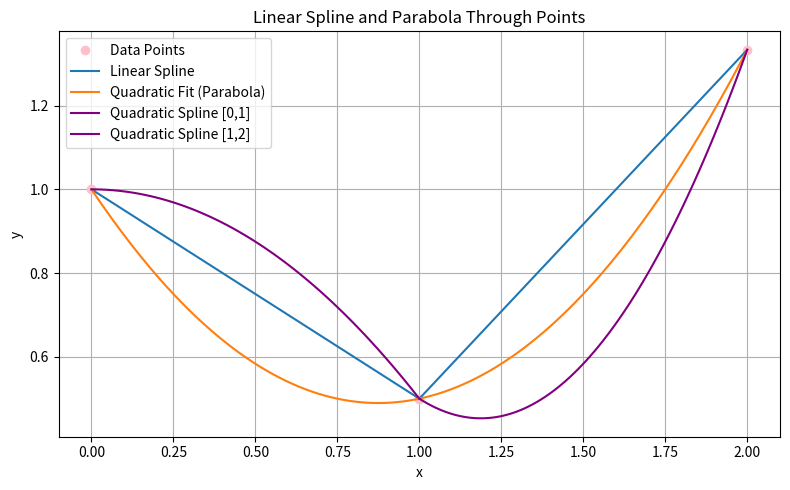

The matplotlib source for this figure:
import numpy as np
import matplotlib.pyplot as plt

x = [0, 1, 2]
y = [1, 1/2, 4/3]

plt.figure(figsize=(8, 5))

plt.plot(x, y, 'o', label='Data Points', color = "pink")
plt.plot(x, y, '-', label='Linear Spline')

for i in range(len(x) - 1):
    x0, x1 = x[i], x[i+1]
    y0, y1 = y[i], y[i+1]

coefficient = np.polyfit(x, y, 2)
poly = np.poly1d(coefficient)

x_smooth = np.linspace(min(x), max(x), 200)
y_smooth = poly(x_smooth)
plt.plot(x_smooth, y_smooth, '-', label='Quadratic Fit (Parabola)')

# ===============================
# AGGIUNTA: spline quadratica
# ===============================

# Sistema con 2 tratti: [0,1] e [1,2]
# Ogni tratto: a*x^2 + b*x + c → 6 incognite

A = np.array([
    [0**2, 0, 1, 0, 0, 0],     # S0(0) = 1
    [1**2, 1, 1, 0, 0, 0],     # S0(1) = 1/2
    [0, 0, 0, 1**2, 1, 1],     # S1(1) = 1/2
    [0, 0, 0, 2**2, 2, 1],     # S1(2) = 4/3
    [2*1, 1, 0, -2*1, -1, 0],  # S0'(1) = S1'(1)
    [2, 0, 0, 0, 0, 0]         # S0''(1) = 0 → a0 = 0
])
b = np.array([1, 1/2, 1/2, 4/3, 0, 0])

coeffs = np.linalg.solve(A, b)
b0, a0, c0, a1, b1, c1 = coeffs

def S0(x): return a0*x**2 + b0*x + c0
def S1(x): return a1*x**2 + b1*x + c1

x0_vals = np.linspace(0, 1, 100)
x1_vals = np.linspace(1, 2, 100)

plt.plot(x0_vals, S0(x0_vals), label='Quadratic Spline [0,1]', color = "Purple")
plt.plot(x1_vals, S1(x1_vals), label='Quadratic Spline [1,2]', color = "Purple")

plt.title("Linear Spline and Parabola Through Points")
plt.xlabel("x")
plt.ylabel("y")
plt.grid(True)
plt.legend()
plt.tight_layout()
plt.show()
